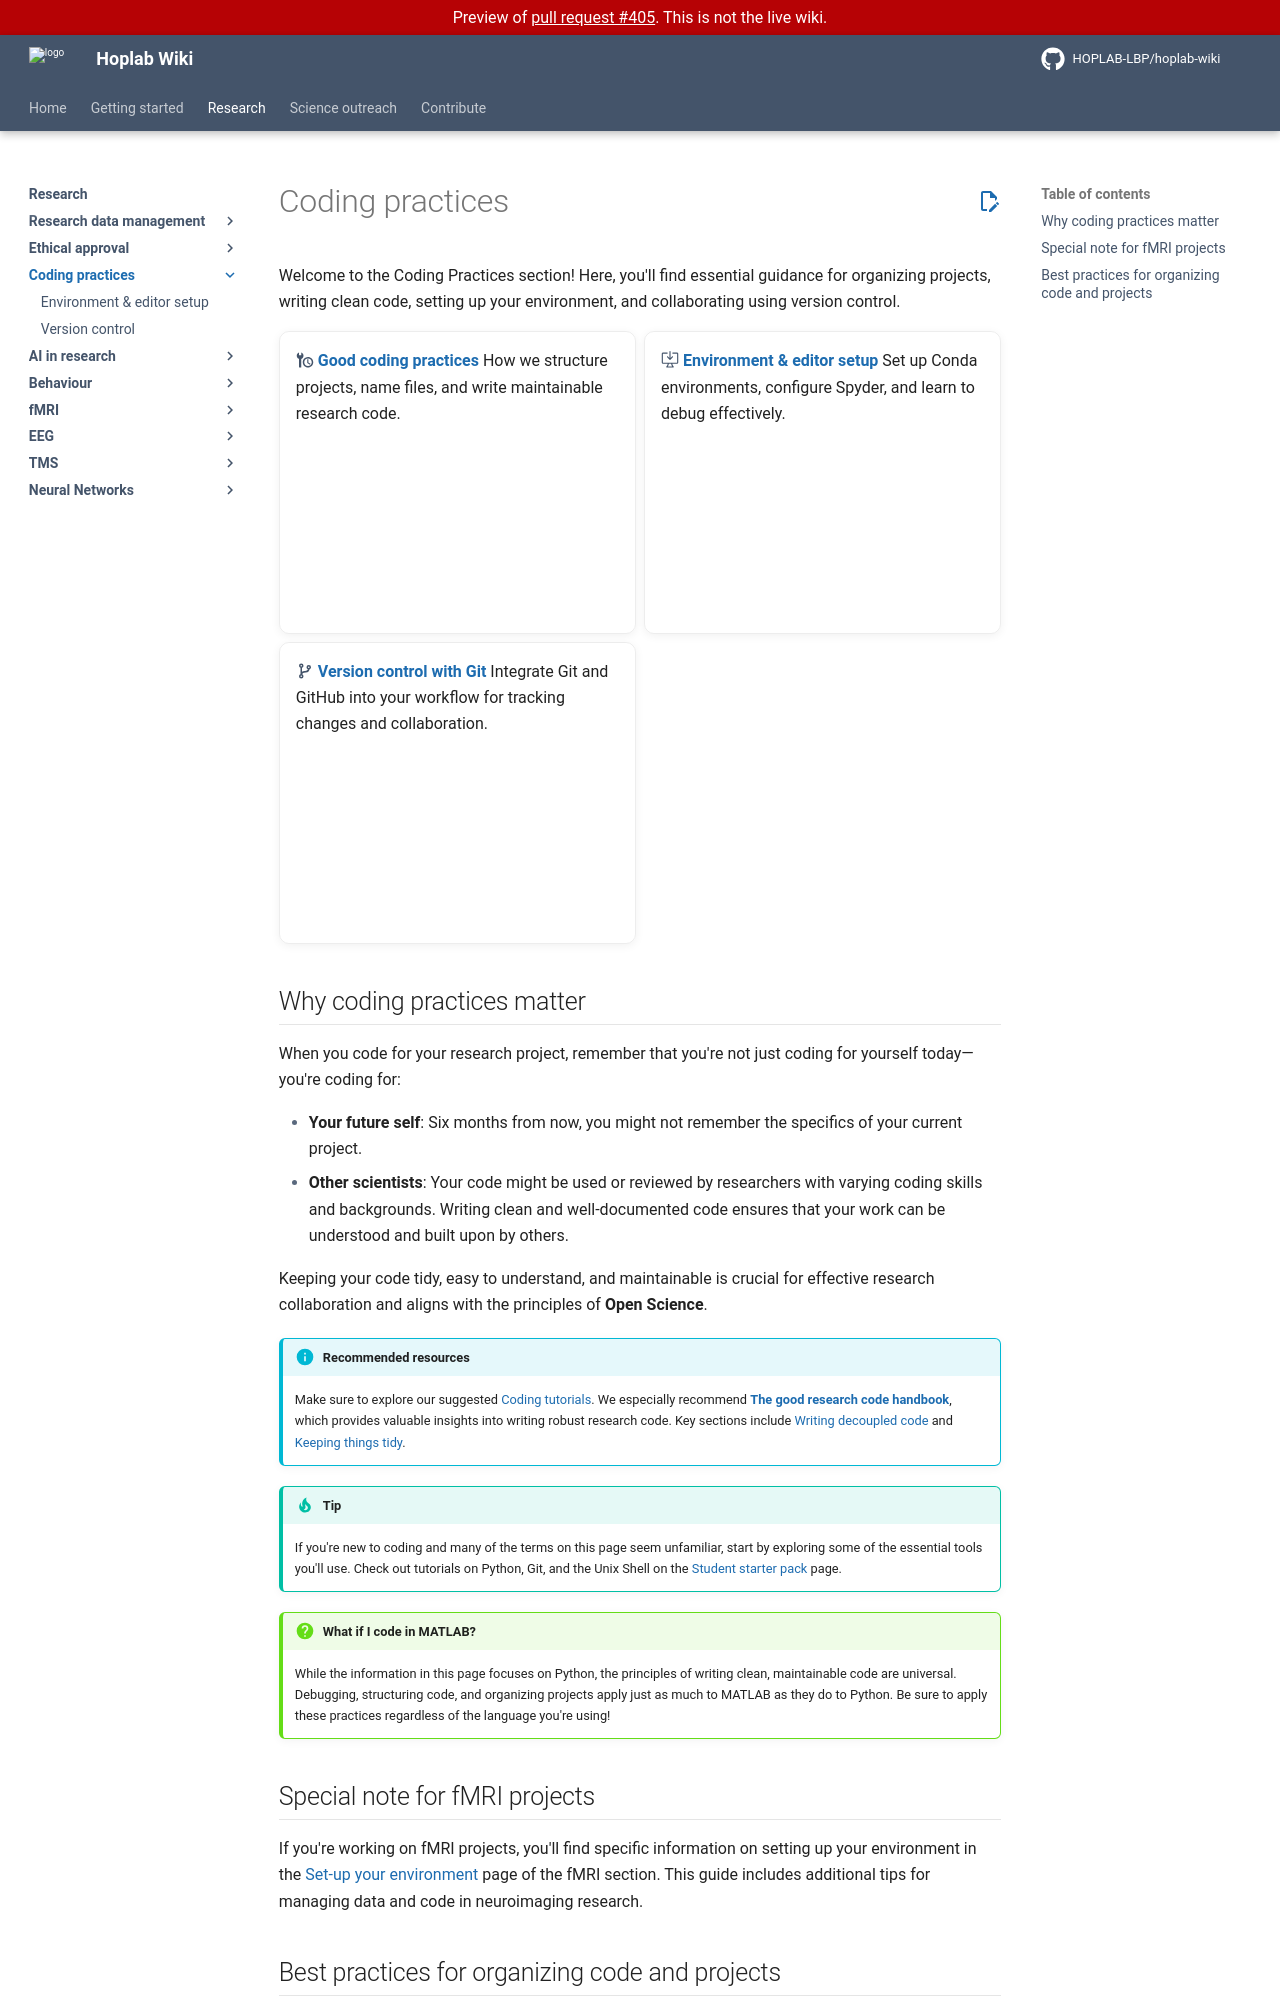

repository: HOPLAB-LBP/hoplab-wiki · page: pr-preview/pr-405/research/coding/index.html · generator: mkdocs

# Coding practices

Welcome to the Coding Practices section! Here, you'll find essential guidance for organizing projects, writing clean code, setting up your environment, and collaborating using version control.

<div class="grid cards" markdown="1">
- :material-wrench-clock: **[Good coding practices](#best-practices-for-organizing-code-and-projects)**
  How we structure projects, name files, and write maintainable research code.

- :octicons-desktop-download-24: **[Environment & editor setup](environment-setup.md)**
  Set up Conda environments, configure Spyder, and learn to debug effectively.

- :material-source-branch: **[Version control with Git](version-control.md)**
  Integrate Git and GitHub into your workflow for tracking changes and collaboration.

</div>

## Why coding practices matter

When you code for your research project, remember that you're not just coding for yourself today—you're coding for:

- **Your future self**: Six months from now, you might not remember the specifics of your current project.
- **Other scientists**: Your code might be used or reviewed by researchers with varying coding skills and backgrounds. Writing clean and well-documented code ensures that your work can be understood and built upon by others.

Keeping your code tidy, easy to understand, and maintainable is crucial for effective research collaboration and aligns with the principles of **Open Science**.

!!! info "Recommended resources"
    Make sure to explore our suggested [Coding tutorials](../../get-started/student-starter-pack.md#coding-tutorials). We especially recommend **[The good research code handbook](https://goodresearch.dev/)**, which provides valuable insights into writing robust research code. Key sections include [Writing decoupled code](https://goodresearch.dev/decoupled) and [Keeping things tidy](https://goodresearch.dev/tidy).

!!! tip
    If you're new to coding and many of the terms on this page seem unfamiliar, start by exploring some of the essential tools you'll use. Check out tutorials on Python, Git, and the Unix Shell on the [Student starter pack](../../get-started/student-starter-pack.md) page.

!!! question "What if I code in MATLAB?"
    While the information in this page focuses on Python, the principles of writing clean, maintainable code are universal. Debugging, structuring code, and organizing projects apply just as much to MATLAB as they do to Python. Be sure to apply these practices regardless of the language you're using!

## Special note for fMRI projects

If you're working on fMRI projects, you'll find specific information on setting up your environment in the [Set-up your environment](../fmri/analysis/fmri-setup-env.md) page of the fMRI section. This guide includes additional tips for managing data and code in neuroimaging research.

## Best practices for organizing code and projects

A well-structured project helps in maintaining readability and collaboration. Here are some recommendations:

### 1. Folder structure

Use a logical structure for your project files:

 ```bash
 my_project/
 ├── data/              # Raw data files
 ├── modules/           # Scripts to store your classes and functions
 ├── results/           # Output results and figures
 ├── environment.yml    # Conda environment file
 └── README.md          # Project overview
 ```

### 2. Naming conventions

- **Files**: Use lowercase letters with underscores (e.g., `data_processing.py`).
- **Folders**: Use meaningful names that reflect their contents.
- **Variables**: Use descriptive names (e.g., `participant_id` instead of `id`).

### 3. General coding tips

!!! tip
    Write modular code by breaking down tasks into functions and classes. This approach enhances reusability and readability.

- **Avoid "[spaghetti code](https://goodresearch.dev/decoupled.html?highlight=spaghetti#code-smells-and-spaghetti-code)"**: Keep functions short and focused.
- **Use Docstrings** to document functions and classes:

    ```python
    def load_data(file_path):
        """
        Loads data from a specified file path.

        Args:
            file_path (str): The path to the data file.

        Returns:
            pandas.DataFrame: Loaded data as a DataFrame.
        """
    ```

- **Follow PEP 8**: Use tools like `black` to ensure code style compliance.
